Run: headless pygame with SDL's dummy video driver; simulated clock (each Clock.tick advances the game by its frame time, no real sleeping); random seed 0; keys injected as events and as key.get_pressed() state; no mouse input.
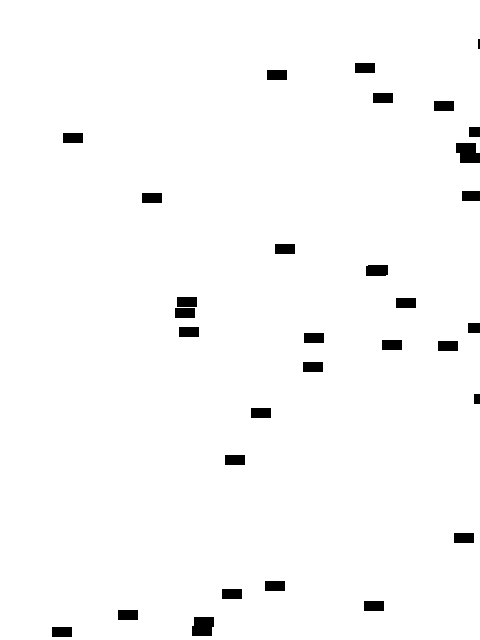
Frame 1 of 4 · flips 1–60 · no input
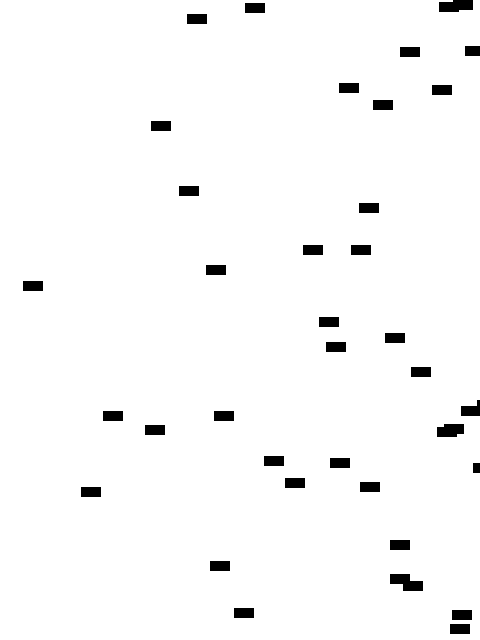
Frame 2 of 4 · flips 61–180 · tapped SPACE, RETURN · held RIGHT (→), D
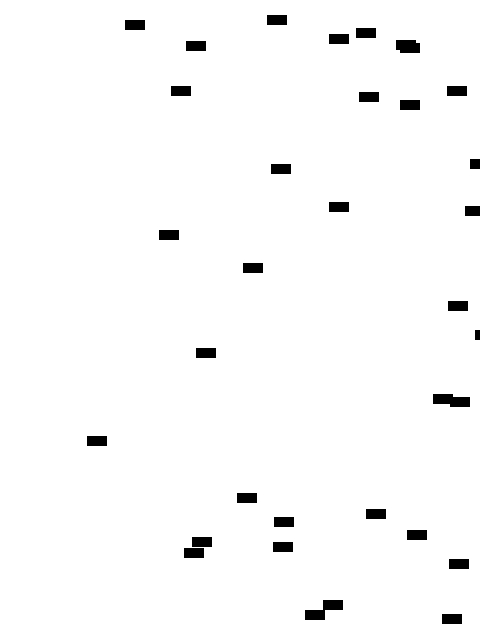
Frame 3 of 4 · flips 181–300 · held DOWN (↓), S
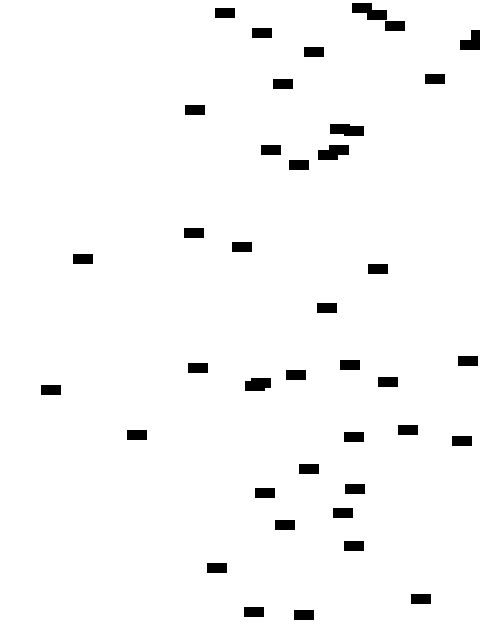
Frame 4 of 4 · flips 301–420 · held LEFT (←), A, UP (↑), W

The pygame program that drew these frames:

"""
测试精灵类
"""
# -*- coding = utf-8 -*-

import pygame
from pygame.locals import *
from sys import exit
from random import randint

SCREEN_WIDTH = 480
SCREEN_HEIGHT = 640


# Player类 -- 继承自pygame.sprite.Sprite
# 两个主要属性：self.image 和 self.rect
# 一个重要方法 self.update, upodate函数是空的，里面的方法是需要自己完成的主要工作
class Player(pygame.sprite.Sprite):
    def __init__(self, initial_position):
        pygame.sprite.Sprite.__init__(self)  # ※ 父构造函数
        self.image = pygame.Surface([20, 10])  # ※ 精灵图片Surface(宽为20，高为10)
        self.image.fill((0, 0, 0))      # 颜色为黑色
        self.rect = self.image.get_rect()  # ※ 精灵图片的大小
        self.rect.topleft = initial_position  # ※ 精灵图片的位置

        self.speed = 6
    # 这里面需要写的才是最主要需要自己天机添加的内容
    # 当调用Group.update()方法时，会调用Group组内所有精灵的uodate方法
    def update(self):
        self.rect.left += self.speed    # 精灵左移
        if self.rect.left > SCREEN_WIDTH:   # 超出边界，将精灵从组内移除，回收资源
            self.kill()


pygame.init()
clock = pygame.time.Clock()
screen = pygame.display.set_mode([SCREEN_WIDTH, SCREEN_HEIGHT])

# 建立精灵组
group = pygame.sprite.Group()

while True:
    clock.tick(10)
    print(len(group.sprites()))

    for event in pygame.event.get():
        if event.type == QUIT:
            pygame.quit()
            exit()

    # 绘制背景
    screen.fill((255, 255, 255))

    # 不断往精灵组中添加精灵
    # Player(pygame.sprite.Sprite)
    group.add(Player((randint(0, SCREEN_WIDTH), randint(0, SCREEN_HEIGHT))))

    # 将每个精灵更新后显示在Screen上
    group.update()
    group.draw(screen)

    pygame.display.update()
